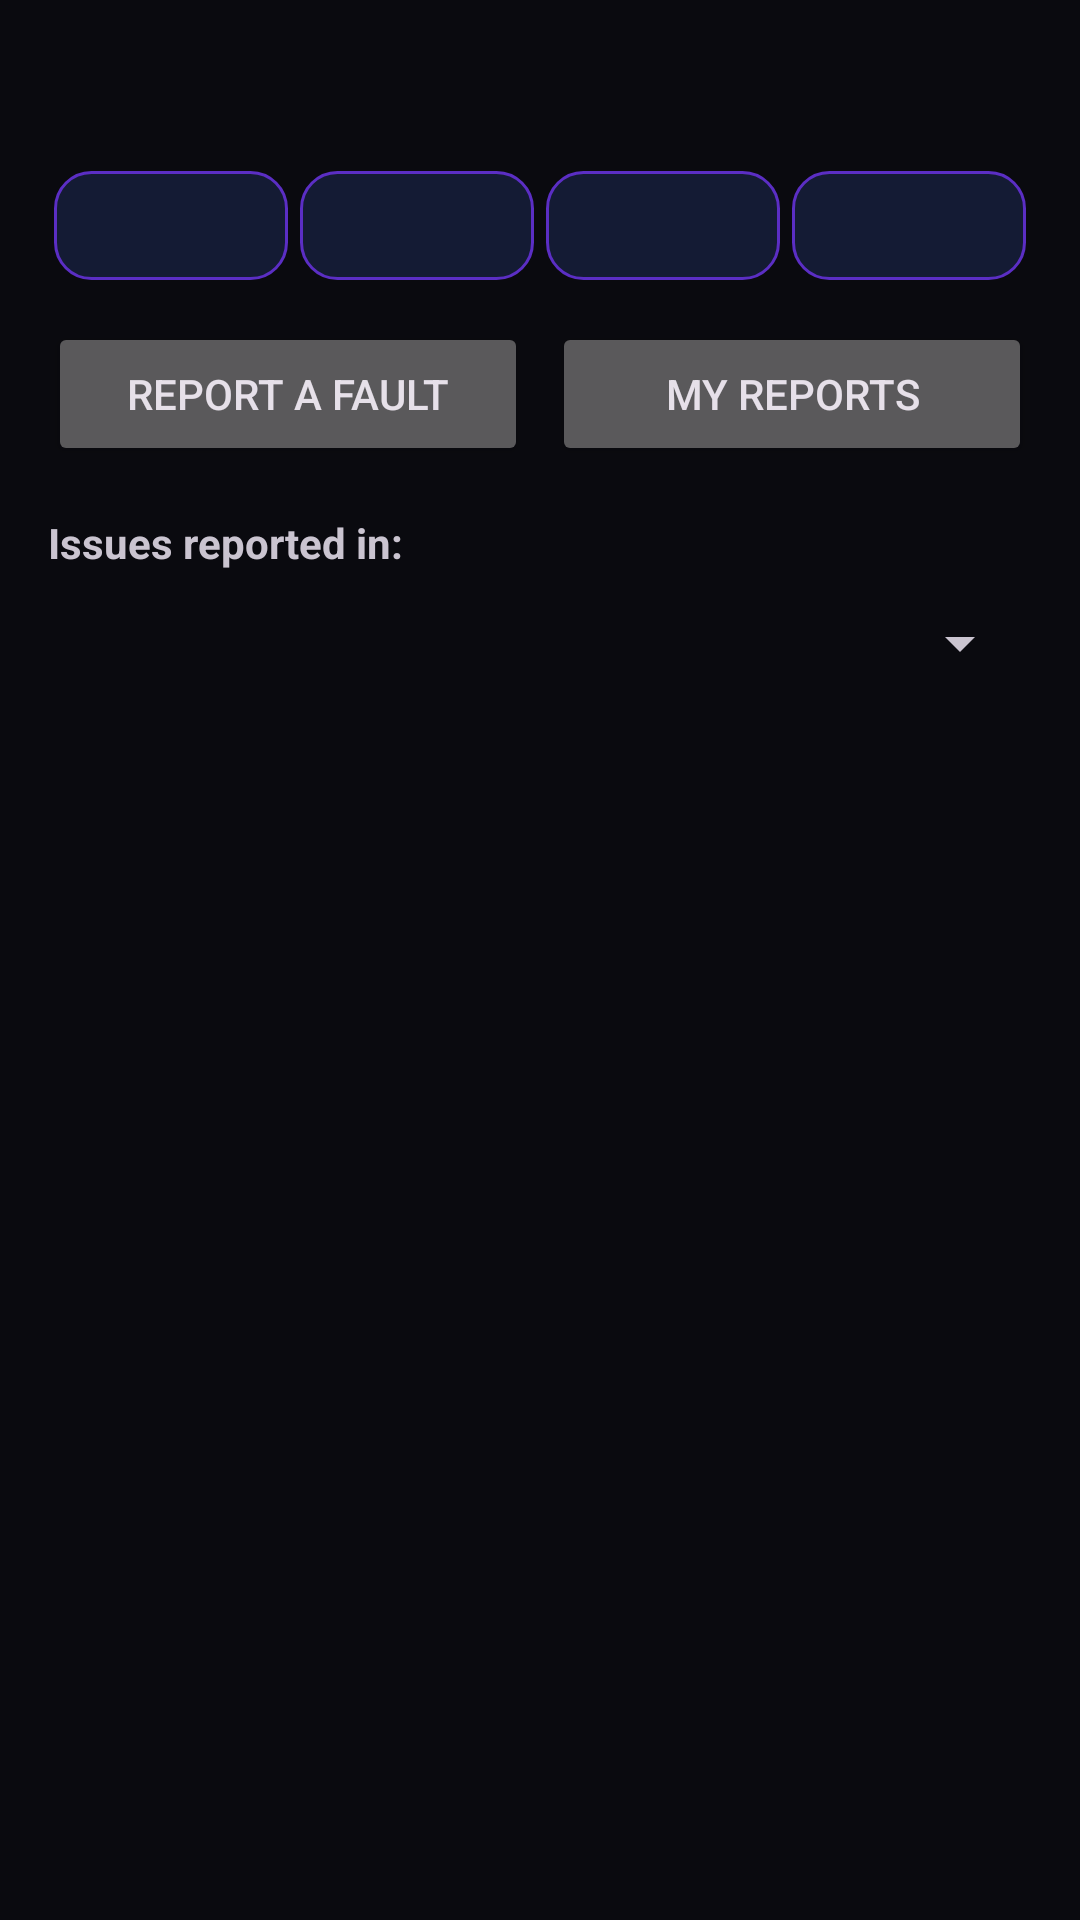

This screen was rendered from an Android layout file. Write that file and the resources it references.
<!-- AndroidManifest.xml: application theme Theme.CommunityInfrastructureReportingSystem -->
<!-- res/layout/fragment_dashboard.xml -->
<?xml version="1.0" encoding="utf-8"?>
<LinearLayout
    xmlns:android="http://schemas.android.com/apk/res/android"
    android:layout_width="match_parent"
    android:layout_height="match_parent"
    android:orientation="vertical"
    android:padding="16dp">

    <TextView
        android:id="@+id/greetingTextView"
        android:layout_width="wrap_content"
        android:layout_height="wrap_content"
        android:textSize="20sp"
        android:textStyle="bold" />

    
    <TextView
        android:id="@+id/weatherTextView"
        android:layout_width="match_parent"
        android:layout_height="wrap_content"
        android:layout_marginTop="8dp"
        android:visibility="gone" />

    
    <LinearLayout
        android:layout_width="match_parent"
        android:layout_height="wrap_content"
        android:layout_marginTop="12dp"
        android:orientation="horizontal">

        <TextView
            android:id="@+id/totalTextView"
            android:layout_width="0dp"
            android:layout_height="wrap_content"
            android:layout_margin="2dp"
            android:layout_weight="1"
            android:background="@drawable/bg_stat_box"
            android:gravity="center"
            android:padding="10dp"
            android:textSize="12sp" />

        <TextView
            android:id="@+id/pendingTextView"
            android:layout_width="0dp"
            android:layout_height="wrap_content"
            android:layout_margin="2dp"
            android:layout_weight="1"
            android:background="@drawable/bg_stat_box"
            android:gravity="center"
            android:padding="10dp"
            android:textSize="12sp" />

        <TextView
            android:id="@+id/inProgressTextView"
            android:layout_width="0dp"
            android:layout_height="wrap_content"
            android:layout_margin="2dp"
            android:layout_weight="1"
            android:background="@drawable/bg_stat_box"
            android:gravity="center"
            android:padding="10dp"
            android:textSize="12sp" />

        <TextView
            android:id="@+id/resolvedTextView"
            android:layout_width="0dp"
            android:layout_height="wrap_content"
            android:layout_margin="2dp"
            android:layout_weight="1"
            android:background="@drawable/bg_stat_box"
            android:gravity="center"
            android:padding="10dp"
            android:textSize="12sp" />
    </LinearLayout>

    <LinearLayout
        android:layout_width="match_parent"
        android:layout_height="wrap_content"
        android:layout_marginTop="12dp"
        android:orientation="horizontal">

        <Button
            android:id="@+id/reportFaultButton"
            android:layout_width="0dp"
            android:layout_height="wrap_content"
            android:layout_marginEnd="4dp"
            android:layout_weight="1"
            android:text="REPORT A FAULT" />

        <Button
            android:id="@+id/myReportsButton"
            android:layout_width="0dp"
            android:layout_height="wrap_content"
            android:layout_marginStart="4dp"
            android:layout_weight="1"
            android:text="MY REPORTS" />
    </LinearLayout>

    
    <TextView
        android:layout_width="wrap_content"
        android:layout_height="wrap_content"
        android:layout_marginTop="16dp"
        android:labelFor="@id/areaSpinner"
        android:text="Issues reported in:"
        android:textStyle="bold" />

    <Spinner
        android:id="@+id/areaSpinner"
        android:layout_width="match_parent"
        android:layout_height="wrap_content"
        android:minHeight="48dp" />

    <FrameLayout
        android:layout_width="match_parent"
        android:layout_height="0dp"
        android:layout_weight="1">

        <androidx.recyclerview.widget.RecyclerView
            android:id="@+id/areaRecyclerView"
            android:layout_width="match_parent"
            android:layout_height="match_parent" />

        <TextView
            android:id="@+id/areaEmptyTextView"
            android:layout_width="wrap_content"
            android:layout_height="wrap_content"
            android:layout_gravity="center"
            android:text="No reports in this sub-county yet."
            android:visibility="gone" />
    </FrameLayout>
</LinearLayout>
<!-- resources referenced by this layout -->
<resources>
  <!-- drawable bg_stat_box (drawable) -->
  <?xml version="1.0" encoding="utf-8"?>
  <shape xmlns:android="http://schemas.android.com/apk/res/android"
      android:shape="rectangle">
      <solid android:color="@color/cirs_card" />
      <stroke android:width="1dp" android:color="@color/cirs_purple_dark" />
      <corners android:radius="12dp" />
  </shape>
  <style name="Theme.CommunityInfrastructureReportingSystem" parent="Base.Theme.CommunityInfrastructureReportingSystem" />
  <color name="cirs_card">#FF141B34</color>
  <color name="cirs_purple_dark">#FF5B2EC4</color>
  <style name="Base.Theme.CommunityInfrastructureReportingSystem" parent="Theme.Material3.Dark.NoActionBar">
          <item name="colorPrimary">@color/cirs_purple</item>
          <item name="colorOnPrimary">@color/cirs_text</item>
          <item name="colorPrimaryContainer">@color/cirs_purple_dark</item>
          <item name="colorOnPrimaryContainer">@color/cirs_text</item>
          <item name="colorSecondary">@color/cirs_orange</item>
          <item name="colorOnSecondary">@color/cirs_text</item>
          <item name="colorSecondaryContainer">@color/cirs_field</item>
          <item name="colorOnSecondaryContainer">@color/cirs_text</item>
          <item name="android:colorBackground">@color/cirs_black</item>
          <item name="colorSurface">@color/cirs_surface</item>
          <item name="colorOnSurface">@color/cirs_text</item>
          <item name="colorSurfaceVariant">@color/cirs_card</item>
          <item name="colorOnSurfaceVariant">@color/cirs_text_secondary</item>
          <item name="colorOutline">@color/cirs_purple_light</item>
          <item name="android:windowBackground">@color/cirs_black</item>
          <item name="android:statusBarColor">@color/cirs_black</item>
          <item name="android:navigationBarColor">@color/cirs_black</item>
      </style>
  <color name="cirs_purple">#FF8B5CF6</color>
  <color name="cirs_text">#FFF2F2FA</color>
  <color name="cirs_orange">#FFC2410C</color>
  <color name="cirs_field">#FF1C2547</color>
  <color name="cirs_black">#FF0A0A0F</color>
  <color name="cirs_surface">#FF11111B</color>
  <color name="cirs_text_secondary">#FFB8BCD6</color>
  <color name="cirs_purple_light">#FFB79CFF</color>
</resources>
